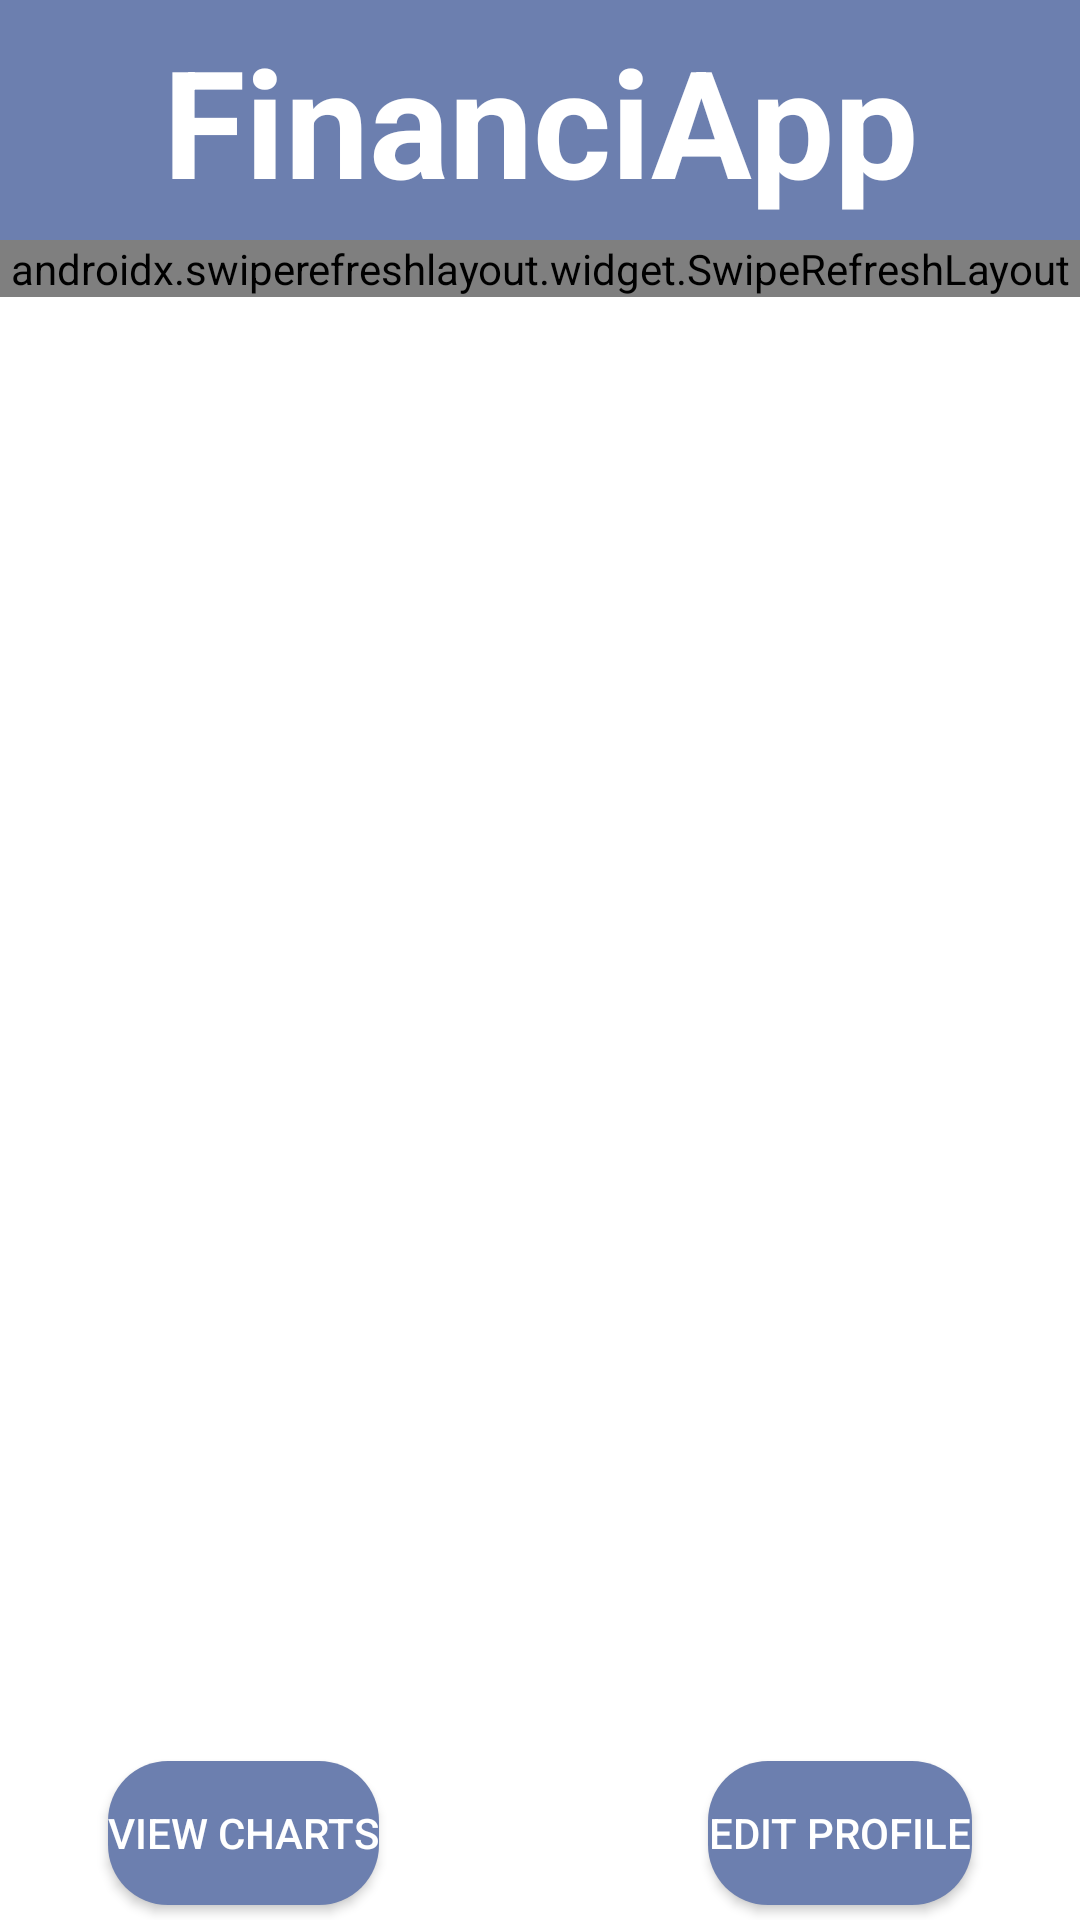

The Android layout XML behind this screen, and the referenced resources:
<!-- AndroidManifest.xml: application theme Theme.FinanciApp -->
<!-- res/layout/activity_home.xml -->
<androidx.constraintlayout.widget.ConstraintLayout xmlns:android="http://schemas.android.com/apk/res/android"
    xmlns:app="http://schemas.android.com/apk/res-auto"
    xmlns:tools="http://schemas.android.com/tools"
    android:id="@+id/main"
    android:layout_width="match_parent"
    android:layout_height="match_parent"
    android:background="@color/white"
    tools:context=".views.HomeActivity">

    <LinearLayout
        android:id="@+id/linearLayout3"
        android:layout_width="match_parent"
        android:layout_height="80dp"
        app:layout_constraintEnd_toEndOf="parent"
        app:layout_constraintStart_toStartOf="parent"
        app:layout_constraintTop_toTopOf="parent">

        <TextView
            android:id="@+id/Titulo"
            android:layout_width="match_parent"
            android:layout_height="match_parent"
            android:background="#6C7FAF"
            android:gravity="center"
            android:text="FinanciApp"
            android:textColor="#FFFFFF"
            android:textSize="50sp"
            android:textStyle="bold" />

    </LinearLayout>

    <LinearLayout
        android:layout_width="match_parent"
        android:layout_height="wrap_content"
        android:orientation="horizontal"
        app:layout_constraintTop_toBottomOf="@+id/linearLayout3">

        <androidx.swiperefreshlayout.widget.SwipeRefreshLayout
            android:id="@+id/swipeRefreshLayout"
            android:layout_width="match_parent"
            android:layout_height="match_parent">

            <ScrollView
                android:id="@+id/scrollView2"
                android:layout_width="match_parent"
                android:layout_height="match_parent">

                <LinearLayout
                    android:layout_width="match_parent"
                    android:layout_height="wrap_content"
                    android:orientation="vertical">

                    <LinearLayout
                        android:id="@+id/account_balance_container"
                        android:layout_width="match_parent"
                        android:layout_height="225dp"
                        android:background="#6C7FAF"
                        android:orientation="vertical"
                        android:padding="16dp">

                        <TextView
                            android:layout_width="wrap_content"
                            android:layout_height="wrap_content"
                            android:layout_gravity="center_horizontal"
                            android:text="@string/select_account"
                            android:textColor="#FFFFFF"
                            android:textSize="18sp"
                            android:textStyle="bold" />

                        <Spinner
                            android:id="@+id/spinner_accounts"
                            android:layout_width="161dp"
                            android:layout_height="55dp"
                            android:layout_gravity="center_horizontal"
                            android:layout_marginTop="8dp"
                            android:background="@drawable/edit_text_bg" />

                        <TextView
                            android:id="@+id/tv_account_balance"
                            android:layout_width="wrap_content"
                            android:layout_height="wrap_content"
                            android:layout_gravity="center_horizontal"
                            android:layout_marginTop="16dp"
                            android:text="@string/account_balance"
                            android:textColor="#FFFFFF"
                            android:textSize="18sp" />

                        <LinearLayout
                            android:layout_width="match_parent"
                            android:layout_height="wrap_content"
                            android:layout_marginTop="16dp"
                            android:gravity="center"
                            android:orientation="horizontal">

                            <TextView
                                android:id="@+id/tv_total_balance_label"
                                android:layout_width="wrap_content"
                                android:layout_height="wrap_content"
                                android:text="@string/total_balance"
                                android:textColor="#FFFFFF"
                                android:textSize="18sp"
                                android:textStyle="bold" />

                            <TextView
                                android:id="@+id/tv_total_balance"
                                android:layout_width="wrap_content"
                                android:layout_height="wrap_content"
                                android:layout_marginStart="8dp"
                                android:text="@string/total_balance_amount"
                                android:textColor="#FFFFFF"
                                android:textSize="18sp"
                                android:textStyle="bold" />

                        </LinearLayout>

                    </LinearLayout>

                    <androidx.constraintlayout.widget.ConstraintLayout
                        android:id="@+id/linearLayout"
                        android:layout_width="match_parent"
                        android:layout_height="82dp"
                        android:background="@color/white">

                        <Button
                            android:id="@+id/addTransaction"
                            android:layout_width="wrap_content"
                            android:layout_height="wrap_content"
                            android:layout_marginStart="24dp"
                            android:layout_marginBottom="20dp"
                            android:background="@drawable/rounded_button"
                            android:text="Add transaction"
                            android:textColor="@android:color/white"
                            app:layout_constraintBottom_toBottomOf="parent"
                            app:layout_constraintStart_toStartOf="parent" />

                        <Button
                            android:id="@+id/createAccount"
                            android:layout_width="wrap_content"
                            android:layout_height="wrap_content"
                            android:layout_marginEnd="24dp"
                            android:layout_marginBottom="20dp"
                            android:background="@drawable/rounded_button"
                            android:text="Create account"
                            android:textColor="@android:color/white"
                            app:layout_constraintBottom_toBottomOf="parent"
                            app:layout_constraintEnd_toEndOf="parent" />

                    </androidx.constraintlayout.widget.ConstraintLayout>

                    <LinearLayout
                        android:id="@+id/linearLayout4"
                        android:layout_width="match_parent"
                        android:layout_height="wrap_content"
                        android:orientation="horizontal">

                        <androidx.recyclerview.widget.RecyclerView
                            android:id="@+id/recyclerViewTransactions"
                            android:layout_width="match_parent"
                            android:layout_height="325dp"
                            android:layout_marginTop="4dp"
                            tools:ignore="MissingConstraints" />
                    </LinearLayout>

                </LinearLayout>
            </ScrollView>
        </androidx.swiperefreshlayout.widget.SwipeRefreshLayout>
    </LinearLayout>

    <androidx.constraintlayout.widget.ConstraintLayout
        android:id="@+id/linearLayout2"
        android:layout_width="match_parent"
        android:layout_height="65dp"
        android:background="@color/white"
        app:layout_constraintBottom_toBottomOf="parent"
        app:layout_constraintEnd_toEndOf="parent"
        app:layout_constraintStart_toStartOf="parent">

        <Button
            android:id="@+id/viewChart"
            android:layout_width="wrap_content"
            android:layout_height="wrap_content"
            android:layout_marginStart="36dp"
            android:layout_marginBottom="5dp"
            android:background="@drawable/rounded_button"
            android:text="View Charts"
            android:textColor="@android:color/white"
            app:layout_constraintBottom_toBottomOf="parent"
            app:layout_constraintStart_toStartOf="parent" />

        <Button
            android:id="@+id/editProfile"
            android:layout_width="wrap_content"
            android:layout_height="wrap_content"

            android:layout_marginEnd="36dp"
            android:layout_marginBottom="5dp"
            android:background="@drawable/rounded_button"
            android:text="Edit profile"
            android:textColor="@android:color/white"
            app:layout_constraintBottom_toBottomOf="parent"
            app:layout_constraintEnd_toEndOf="parent" />
    </androidx.constraintlayout.widget.ConstraintLayout>

</androidx.constraintlayout.widget.ConstraintLayout>
<!-- resources referenced by this layout -->
<resources>
  <color name="white">#FFFFFFFF</color>
  <!-- drawable edit_text_bg (drawable) -->
  <shape xmlns:android="http://schemas.android.com/apk/res/android"
      android:shape="rectangle">
      <solid android:color="#FFFFFF" /> 
      <corners android:radius="8dp" /> 
      <stroke
          android:width="1dp"
          android:color="#CCCCCC" /> 
  </shape>
  <!-- drawable rounded_button (drawable) -->
  <?xml version="1.0" encoding="utf-8"?>
  <selector xmlns:android="http://schemas.android.com/apk/res/android">
      <item android:state_pressed="true">
          <shape android:shape="rectangle">
              <corners android:radius="20dp" /> 
              <solid android:color="#6C7FAF" /> 
          </shape>
      </item>
      <item>
          <shape android:shape="rectangle">
              <corners android:radius="20dp" /> 
              <solid android:color="#6C7FAF" /> 
          </shape>
      </item>
  </selector>
  <string name="account_balance">Account balance: $%.2f</string>
  <string name="select_account">Select an account:</string>
  <string name="total_balance">Total:</string>
  <string name="total_balance_amount">$%.2f</string>
  <style name="Theme.FinanciApp" parent="Base.Theme.FinanciApp" />
  <style name="Base.Theme.FinanciApp" parent="Theme.Material3.DayNight.NoActionBar">
          
          
      </style>
</resources>
